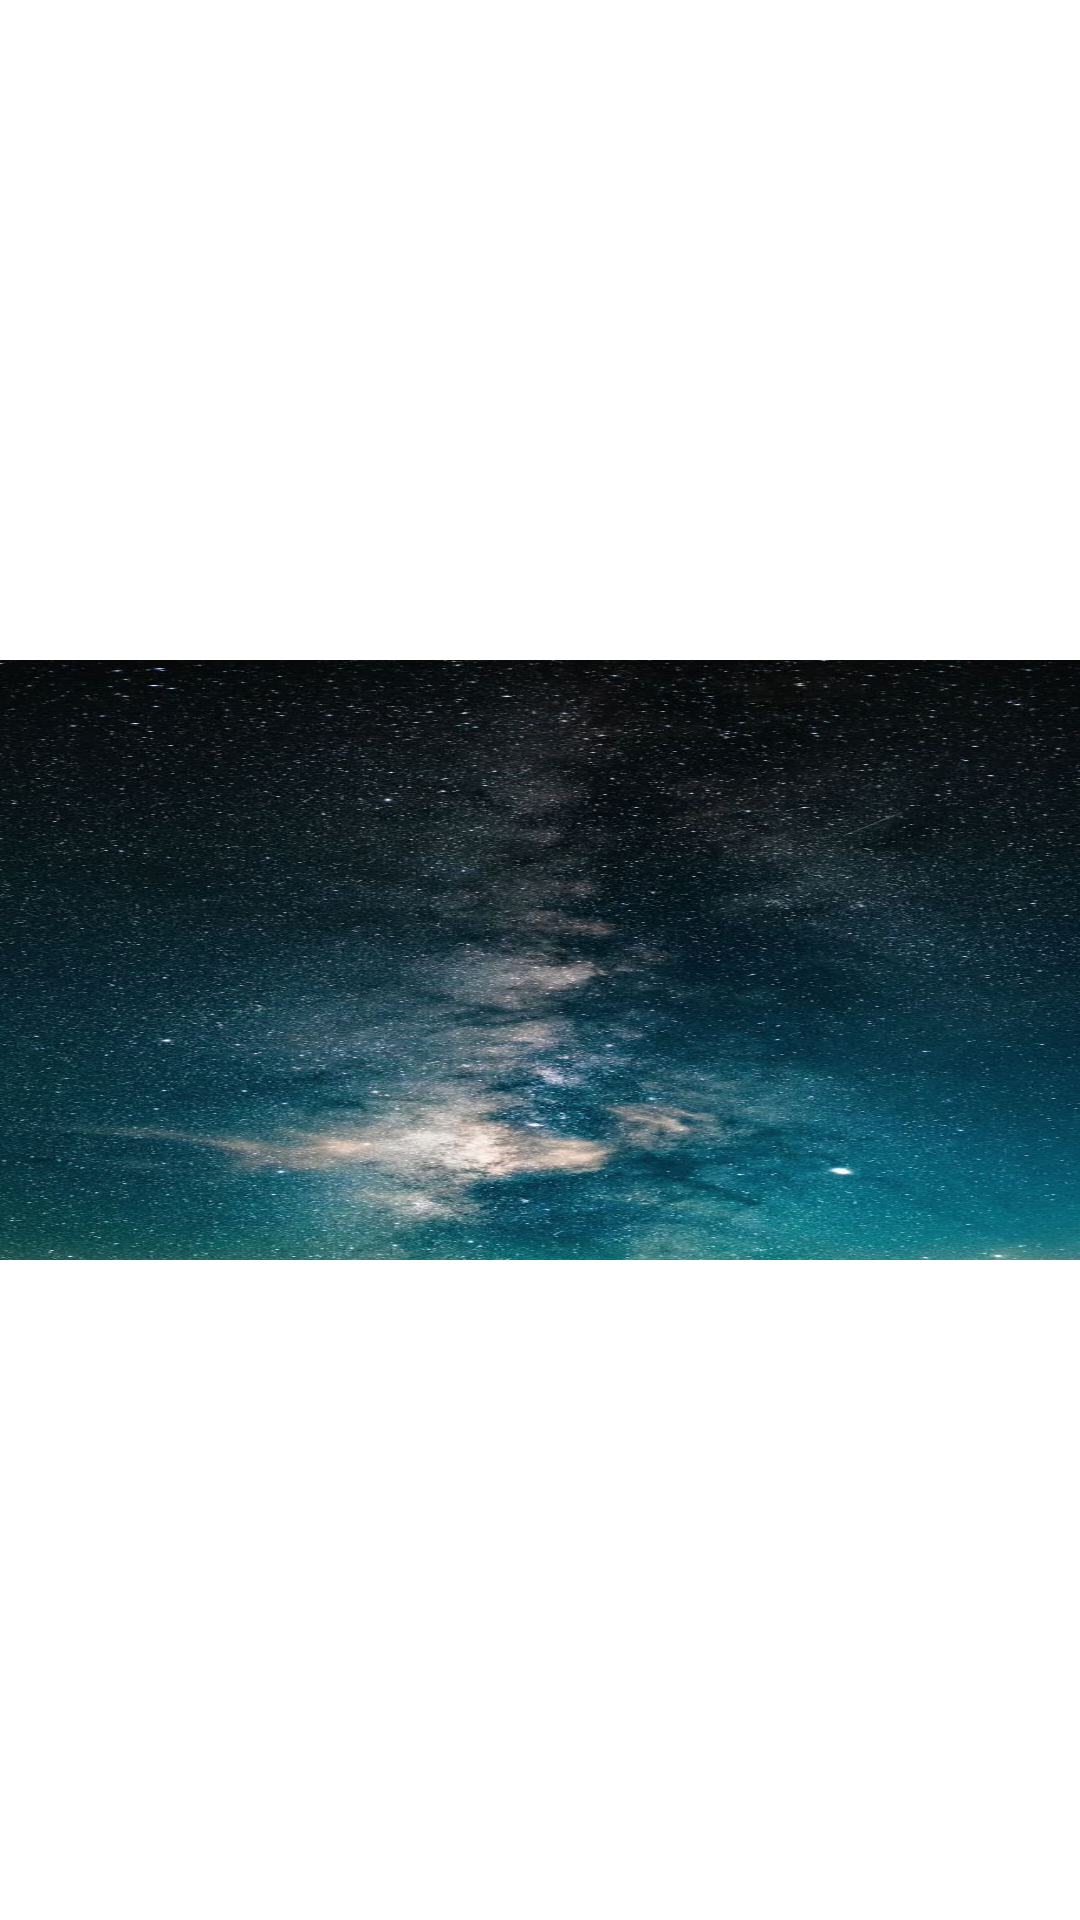

Android layout source for this screen:
<!-- AndroidManifest.xml: application theme Theme.WeatherApplication -->
<!-- res/layout/header_nav.xml -->
<?xml version="1.0" encoding="utf-8"?>
<layout xmlns:android="http://schemas.android.com/apk/res/android"
    xmlns:tools="http://schemas.android.com/tools"
    xmlns:app="http://schemas.android.com/apk/res-auto">

    <data>

    </data>

    <androidx.constraintlayout.widget.ConstraintLayout
        android:layout_width="match_parent"
        android:layout_height="match_parent">

        <ImageView
            android:layout_width="match_parent"
            android:layout_height="200dp"
            android:scaleType="fitXY"
            android:src="@drawable/background2"
            android:id="@+id/im_nav_header"
            app:layout_constraintBottom_toBottomOf="parent"
            app:layout_constraintLeft_toLeftOf="parent"
            app:layout_constraintRight_toRightOf="parent"
            app:layout_constraintTop_toTopOf="parent" />


        <ImageView
            android:layout_width="@dimen/_120sdp"
            android:layout_height="@dimen/_100sdp"
            android:src="@drawable/weather3"
            app:layout_constraintTop_toTopOf="parent"
            app:layout_constraintBottom_toBottomOf="parent"
            app:layout_constraintStart_toStartOf="parent"
            />
    </androidx.constraintlayout.widget.ConstraintLayout>
</layout>
<!-- resources referenced by this layout -->
<resources>
  <!-- drawable background2: jpg bitmap (drawable, 175869 bytes) -->
  <!-- drawable weather3: png bitmap (drawable, 85328 bytes) -->
  <style name="Theme.WeatherApplication" parent="Theme.MaterialComponents.DayNight.DarkActionBar">
          
          <item name="colorPrimary">#013035</item>
          <item name="colorPrimaryVariant">#80013035</item>
          <item name="colorOnPrimary">@color/white</item>
          
          <item name="colorSecondary">@color/teal_200</item>
          <item name="colorSecondaryVariant">@color/teal_700</item>
          <item name="colorOnSecondary">@color/black</item>
          
          <item name="android:statusBarColor" tools:targetApi="l">?attr/colorPrimaryVariant</item>
          
      </style>
  <!-- not gathered from this repository: default colours our renderer supplied (Android Studio template values) -->
  <color name="teal_200">#FF03DAC5</color>
  <color name="teal_700">#FF018786</color>
  <color name="black">#FF000000</color>
  <color name="white">#FFFFFFFF</color>
</resources>
